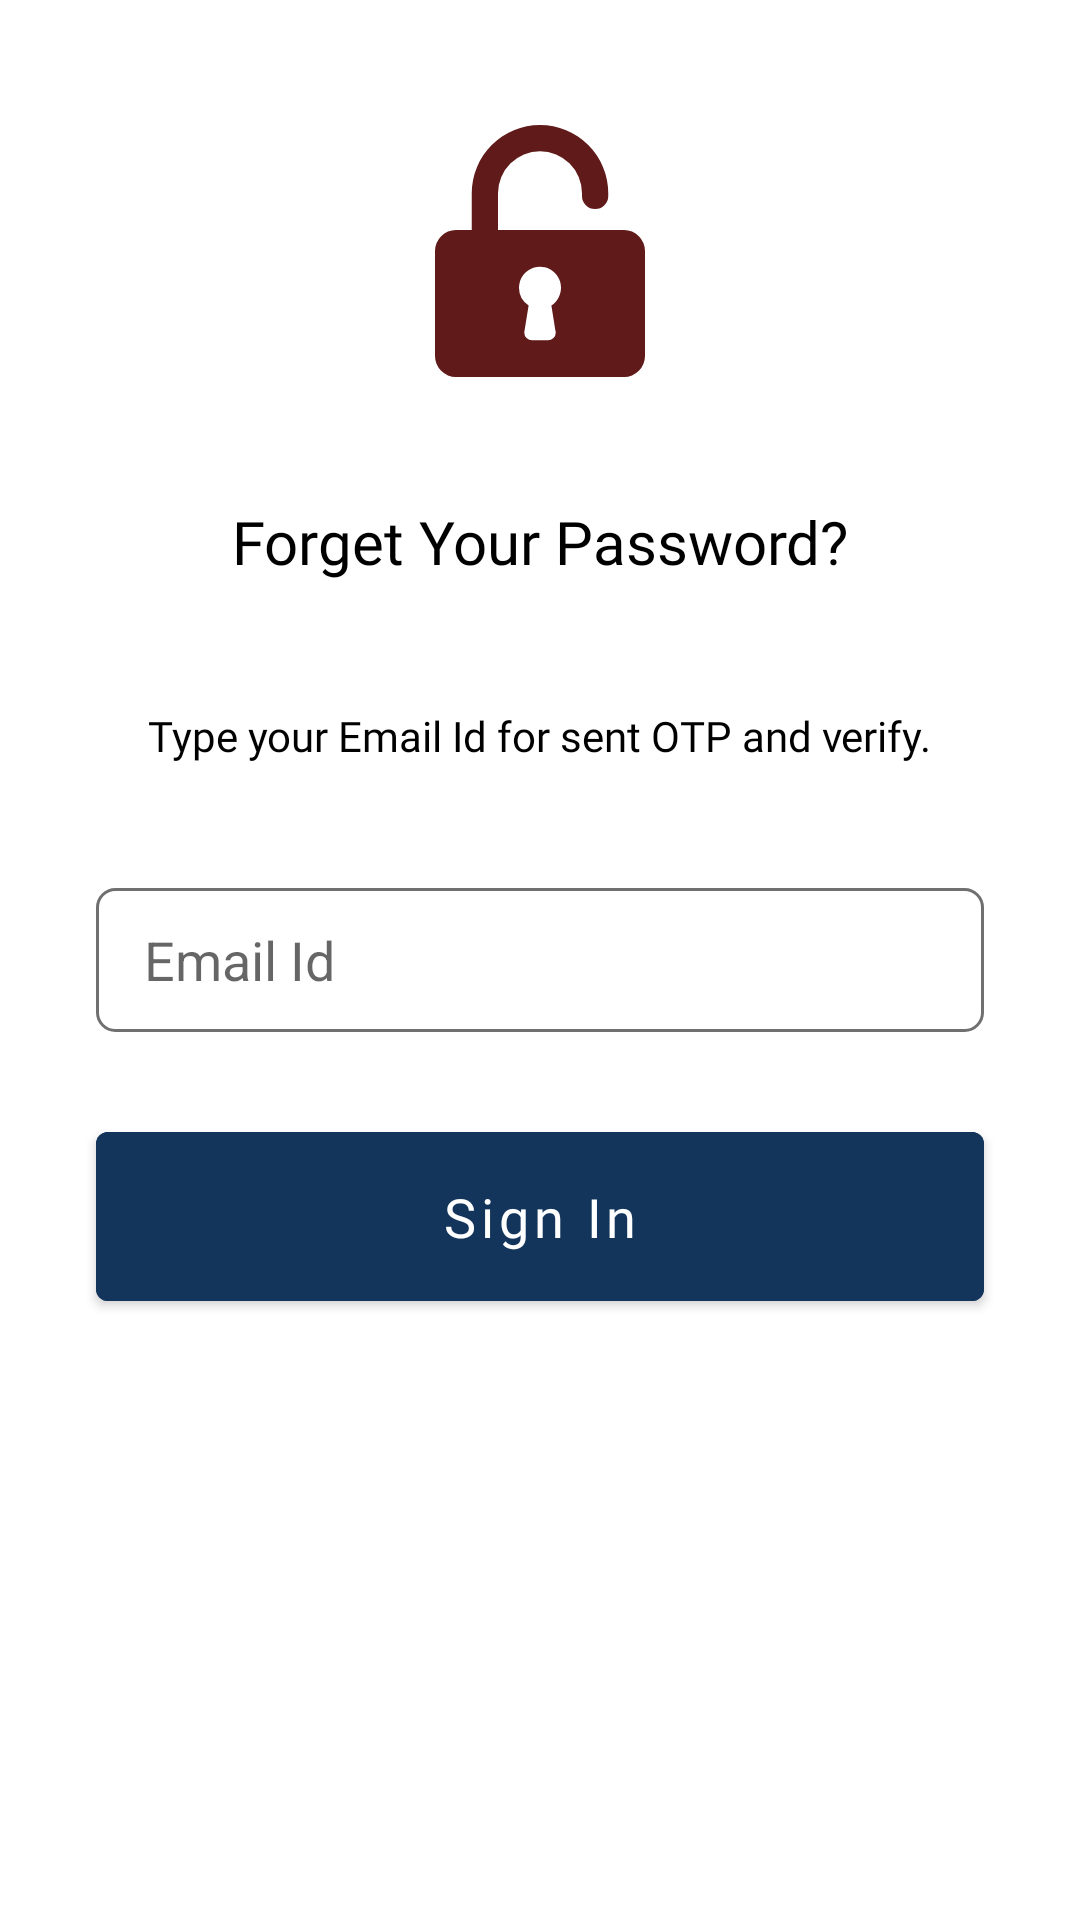

Android layout source for this screen:
<!-- AndroidManifest.xml: application theme AppTheme -->
<!-- res/layout/activity_password_forget.xml -->
<?xml version="1.0" encoding="utf-8"?>
<androidx.constraintlayout.widget.ConstraintLayout xmlns:android="http://schemas.android.com/apk/res/android"
    xmlns:app="http://schemas.android.com/apk/res-auto"
    android:id="@+id/relativeLayout"
    android:layout_width="match_parent"
    android:layout_height="match_parent">

    <ImageView
        android:id="@+id/ivLock"
        android:layout_width="70dp"
        android:layout_height="84dp"
        android:background="@drawable/ic_iconfinder_103_111043"
        app:layout_constraintBottom_toTopOf="@id/tvFYP"
        app:layout_constraintLeft_toLeftOf="parent"
        app:layout_constraintRight_toRightOf="parent"
        app:layout_constraintTop_toTopOf="parent" />

    <TextView
        android:id="@+id/tvFYP"
        android:layout_width="wrap_content"
        android:layout_height="wrap_content"
        android:fontFamily="@font/roboto_bold"
        android:text="Forget Your Password?"
        android:textColor="@color/black"
        android:textSize="20sp"
        app:layout_constraintBottom_toTopOf="@id/tvMessage"
        app:layout_constraintLeft_toLeftOf="parent"
        app:layout_constraintRight_toRightOf="parent"
        app:layout_constraintTop_toBottomOf="@id/ivLock" />

    <TextView
        android:id="@+id/tvMessage"
        android:layout_width="wrap_content"
        android:layout_height="wrap_content"
        android:fontFamily="@font/roboto_bold"
        android:text="Type your Email Id for sent OTP and verify."
        android:textColor="@color/black"
        android:textSize="14sp"
        app:layout_constraintBottom_toTopOf="@id/edtEmail"
        app:layout_constraintLeft_toLeftOf="parent"
        app:layout_constraintRight_toRightOf="parent"
        app:layout_constraintTop_toBottomOf="@id/tvFYP" />

    <EditText
        android:id="@+id/edtEmail"
        android:layout_width="match_parent"
        android:layout_height="48dp"
        android:layout_marginStart="32dp"
        android:layout_marginEnd="32dp"
        android:background="@drawable/login_round_back"
        android:hint="@string/email_id"
        android:paddingStart="16dp"
        android:paddingEnd="16dp"
        app:layout_constraintBottom_toBottomOf="parent"
        app:layout_constraintLeft_toLeftOf="parent"
        app:layout_constraintRight_toRightOf="parent"
        app:layout_constraintTop_toTopOf="parent" />

    <Button
        android:id="@+id/btnSignIn"
        android:layout_width="match_parent"
        android:layout_height="wrap_content"
        android:layout_marginStart="32dp"
        android:layout_marginEnd="32dp"
        android:backgroundTint="@color/blue"
        android:fontFamily="@font/roboto_bold"
        android:onClick="launchOTPActivity"
        android:padding="16dp"
        android:text="@string/sign_in"
        android:textAllCaps="false"
        android:textColor="@color/white"
        android:textSize="18sp"
        app:layout_constraintBottom_toBottomOf="parent"
        app:layout_constraintEnd_toEndOf="parent"
        app:layout_constraintStart_toStartOf="parent"
        app:layout_constraintTop_toBottomOf="@id/edtEmail"
        app:layout_constraintVertical_bias="0.12" />

</androidx.constraintlayout.widget.ConstraintLayout>
<!-- resources referenced by this layout -->
<resources>
  <color name="black">#000000</color>
  <color name="blue">#14355B</color>
  <color name="white">#FFFFFF</color>
  <!-- drawable ic_iconfinder_103_111043 (drawable) -->
  <vector xmlns:android="http://schemas.android.com/apk/res/android"
      android:width="70dp"
      android:height="83.999dp"
      android:viewportWidth="70"
      android:viewportHeight="83.999">
      <path
          android:fillColor="#601a1a"
          android:fillType="evenOdd"
          android:pathData="M0,76.999a7,7 0,0 0,7 7h56a7,7 0,0 0,7 -7v-35a7,7 0,0 0,-7 -7h-42L21,22.75a14,14 0,1 1,28 0v0.875a4.375,4.375 0,1 0,8.75 0L57.75,22.75a22.75,22.75 0,0 0,-45.5 0v12.25L7,35a7,7 0,0 0,-7 7v35ZM28,54.249a7,7 0,1 1,10.8 5.88s0.684,4.131 1.453,8.995a2.621,2.621 0,0 1,-2.625 2.624h-5.25a2.621,2.621 0,0 1,-2.625 -2.624l1.453,-8.995A6.991,6.991 0,0 1,28 54.25Z" />
  </vector>
  <!-- drawable login_round_back (drawable) -->
  <shape xmlns:android="http://schemas.android.com/apk/res/android">
  
      <solid
          android:color="#FFFFFF" />
  
      <stroke
          android:width="1dp"
          android:color="@color/gray" />
  
      <corners android:radius="6dp" />
  
  </shape>
  <string name="email_id">Email Id</string>
  <string name="sign_in">Sign In</string>
  <style name="AppTheme" parent="Theme.MaterialComponents.Light.DarkActionBar">
          
          <item name="colorPrimary">@color/colorPrimary</item>
          <item name="colorPrimaryDark">@color/colorPrimaryDark</item>
          <item name="colorAccent">@color/colorPrimaryDark</item>
      </style>
  <color name="gray">#707070</color>
  <color name="colorPrimary">#14355B</color>
  <color name="colorPrimaryDark">#14355B</color>
</resources>
